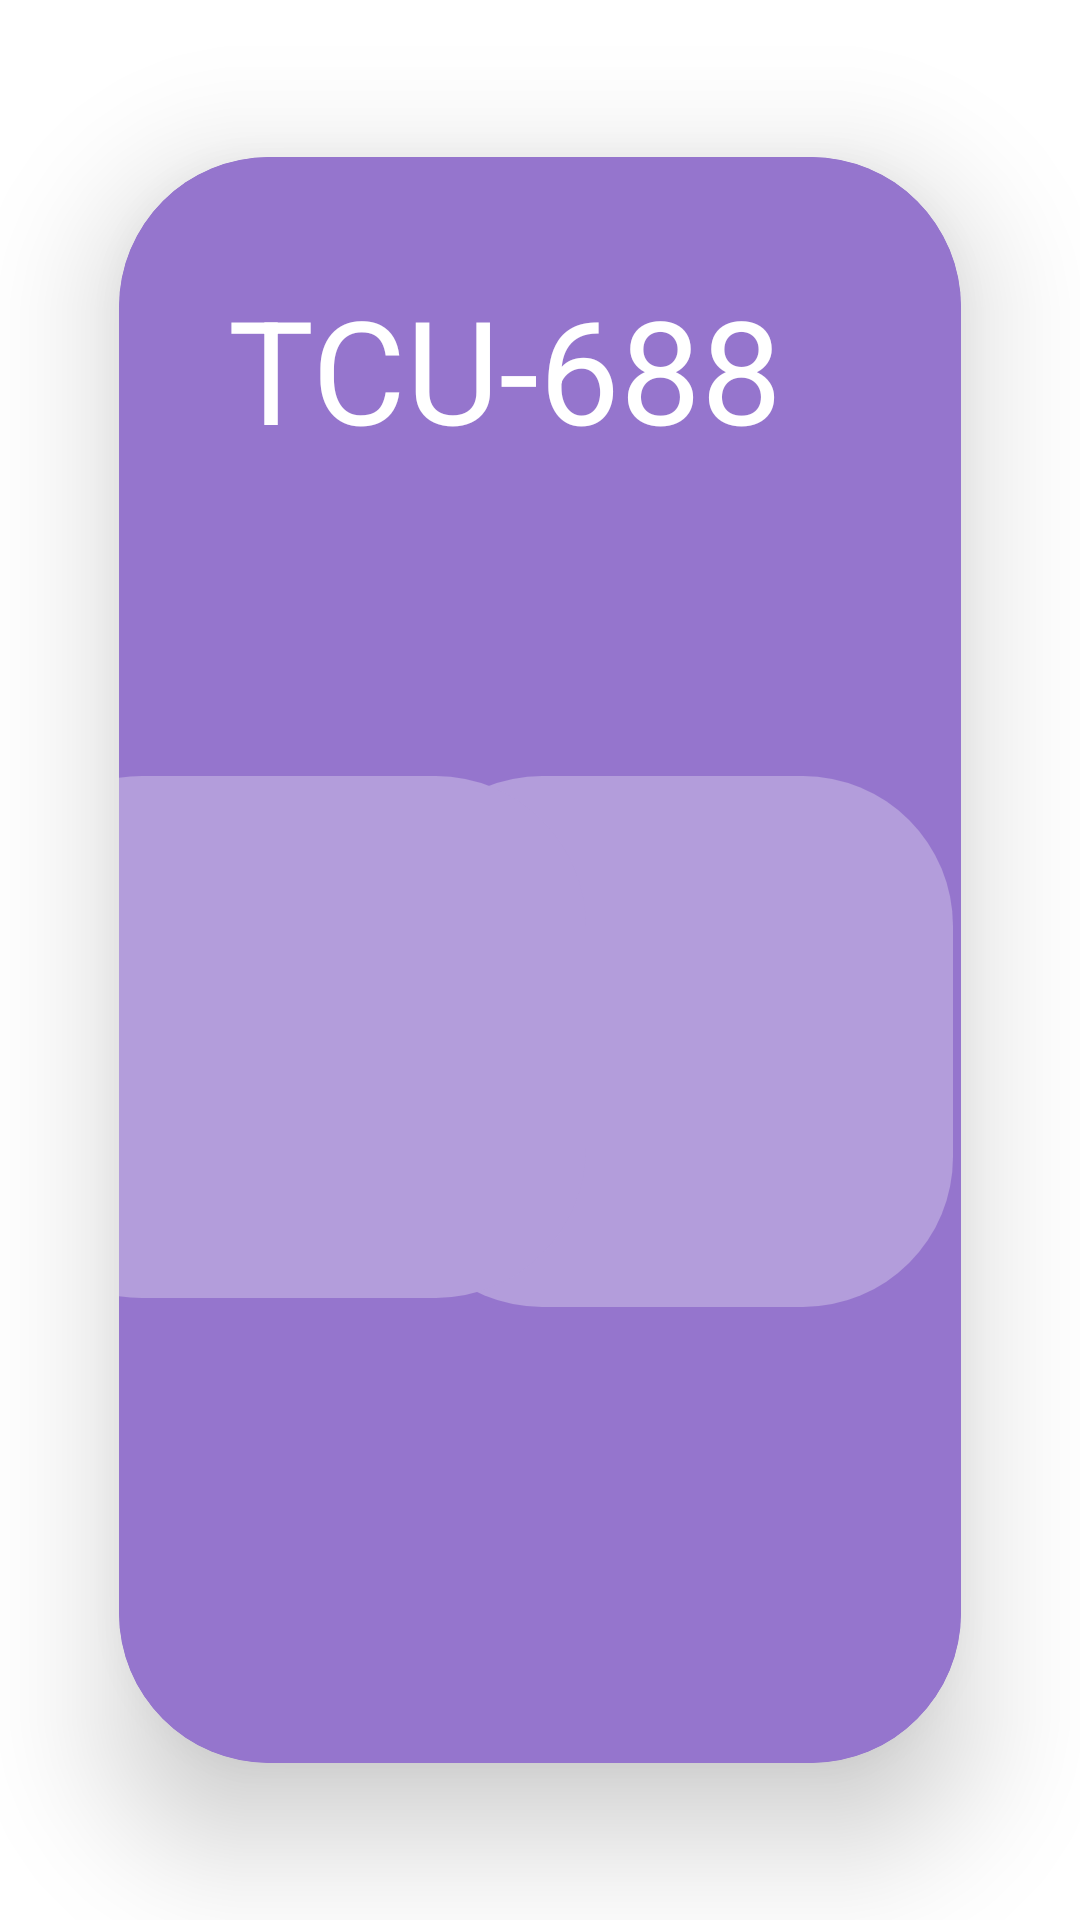

The Android layout XML behind this screen, and the referenced resources:
<!-- AndroidManifest.xml: application theme Theme.TCU -->
<!-- res/layout/activity_main.xml -->
<?xml version="1.0" encoding="utf-8"?>
<androidx.constraintlayout.widget.ConstraintLayout xmlns:android="http://schemas.android.com/apk/res/android"
    xmlns:app="http://schemas.android.com/apk/res-auto"
    xmlns:tools="http://schemas.android.com/tools"
    android:layout_width="match_parent"
    android:layout_height="match_parent"
    tools:context=".MainActivity">

    <androidx.cardview.widget.CardView
        android:layout_width="match_parent"
        android:layout_height="wrap_content"
        app:cardBackgroundColor="@color/teal_200"
        app:cardCornerRadius="50dp"
        app:cardElevation="25dp"
        app:cardPreventCornerOverlap="true"
        app:cardUseCompatPadding="true"
        app:layout_constraintBottom_toBottomOf="parent"
        app:layout_constraintEnd_toEndOf="parent"
        app:layout_constraintStart_toStartOf="parent"
        app:layout_constraintTop_toTopOf="parent">

        <androidx.constraintlayout.widget.ConstraintLayout
            android:layout_width="match_parent"
            android:layout_height="775dp"
            android:background="#9575CD">

            <TextView
                android:id="@+id/textView"
                android:layout_width="208dp"
                android:layout_height="90dp"
                android:text="TCU-688"
                android:textColor="@color/white"
                android:textAppearance="@style/TextAppearance.AppCompat.Large"
                android:textSize="48sp"
                app:layout_constraintBottom_toBottomOf="parent"
                app:layout_constraintEnd_toEndOf="parent"
                app:layout_constraintHorizontal_bias="0.5"
                app:layout_constraintStart_toStartOf="parent"
                app:layout_constraintTop_toTopOf="parent"
                app:layout_constraintVertical_bias="0.056" />

            <ImageButton
                android:id="@+id/SanAntonio"
                android:layout_width="187dp"
                android:layout_height="177dp"
                android:background="@drawable/round_corners"
                app:layout_constraintBottom_toBottomOf="parent"
                app:layout_constraintEnd_toEndOf="parent"
                app:layout_constraintHorizontal_bias="0.972"
                app:layout_constraintStart_toStartOf="parent"
                app:layout_constraintTop_toBottomOf="@+id/textView"
                app:layout_constraintVertical_bias="0.166"
                tools:ignore="SpeakableTextPresentCheck"
                tools:srcCompat="@tools:sample/avatars" />

            <ImageButton
                android:id="@+id/SantaTere"
                android:layout_width="198dp"
                android:layout_height="174dp"
                android:background="@drawable/round_corners"
                android:onClick="santaTeresitaView"
                app:layout_constraintBottom_toBottomOf="parent"
                app:layout_constraintEnd_toStartOf="@+id/SanAntonio"
                app:layout_constraintHorizontal_bias="0.4"
                app:layout_constraintStart_toStartOf="parent"
                app:layout_constraintTop_toBottomOf="@+id/textView"
                app:layout_constraintVertical_bias="0.165"
                tools:ignore="SpeakableTextPresentCheck"
                tools:srcCompat="@tools:sample/avatars" />
        </androidx.constraintlayout.widget.ConstraintLayout>

    </androidx.cardview.widget.CardView>

</androidx.constraintlayout.widget.ConstraintLayout>
<!-- resources referenced by this layout -->
<resources>
  <color name="teal_200">#9575CD</color>
  <color name="white">#FFFFFFFF</color>
  <!-- drawable round_corners (drawable) -->
  <?xml version="1.0" encoding="utf-8"?>
  <shape xmlns:android="http://schemas.android.com/apk/res/android">
      <solid android:color="#B39DDB" />
      <corners android:radius="50dp" />
  </shape>
  <style name="Theme.TCU" parent="Theme.MaterialComponents.DayNight.DarkActionBar">
          
          <item name="colorPrimary">@color/purple_500</item>
          <item name="colorPrimaryVariant">@color/purple_700</item>
          <item name="colorOnPrimary">@color/white</item>
          
          <item name="colorSecondary">@color/teal_200</item>
          <item name="colorSecondaryVariant">@color/teal_700</item>
          <item name="colorOnSecondary">@color/black</item>
          
          <item name="android:statusBarColor" tools:targetApi="l">?attr/colorPrimaryVariant</item>
          
      </style>
  <color name="purple_500">#7183D9</color>
  <color name="purple_700">#9575CD</color>
  <color name="teal_700">#9575CD</color>
  <color name="black">#FF000000</color>
</resources>
